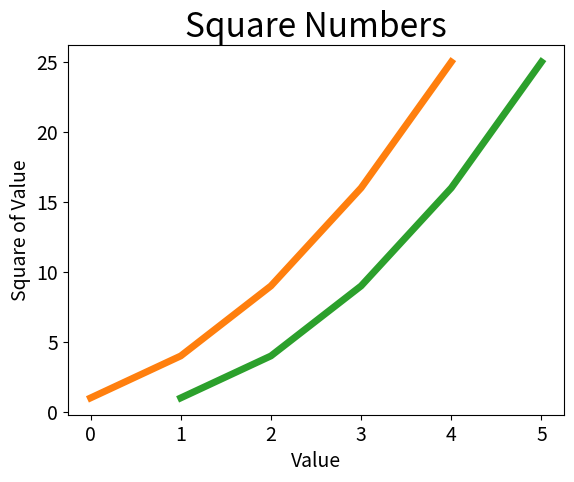

This chart was generated by the following Python code:
import matplotlib.pyplot as plt

# 1) SIMPLE LINE GRAPH
squares = [1, 4, 9, 16, 25]
plt.plot(squares)

# remove comment (#) to show the plot
# plt.show()

# 2) CHANGING THE LABEL TYPE & GRAPH THICKNESS
plt.plot(squares, linewidth=5)

# Set chart title and label axes
plt.title("Square Numbers", fontsize=24)
plt.xlabel("Value", fontsize=14)
plt.ylabel("Square of Value", fontsize=14)

# Set size of tick labels
plt.tick_params(axis='both', labelsize=14)

# remove comment (#) to show the plot
# plt.show()

# 3) CORRECTING THE PLOT
# Set chart title and label axes
plt.title("Square Numbers", fontsize=24)
plt.xlabel("Value", fontsize=14)
plt.ylabel("Square of Value", fontsize=14)

# Giving input values & changing the default behavior which start from 0
input_values = [1, 2, 3, 4, 5]
plt.plot(input_values, squares, linewidth=5)

# remove comment (#) to show the plot
# plt.show()
